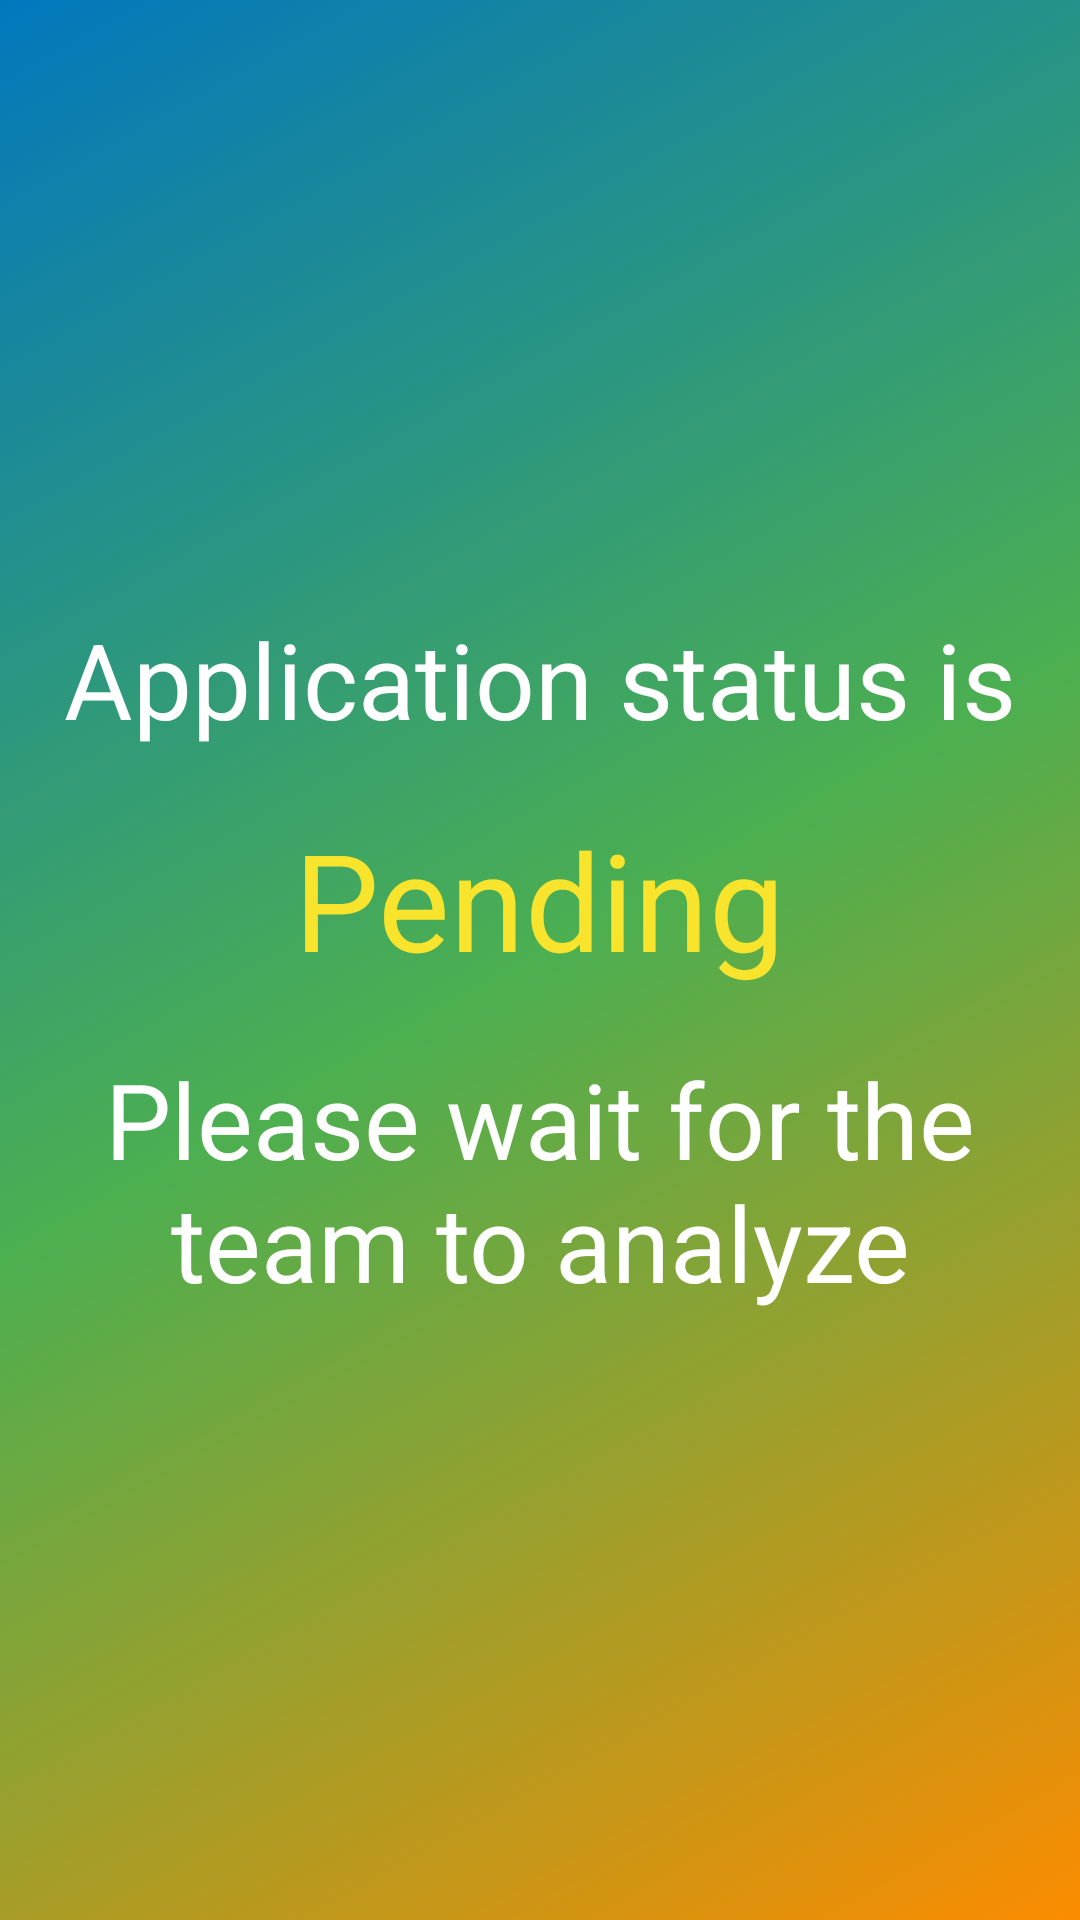

Write the Android layout XML for this screen, with the resource values it uses.
<!-- AndroidManifest.xml: application theme Theme.GUSEC -->
<!-- res/layout/activity_result.xml -->
<?xml version="1.0" encoding="utf-8"?>
<androidx.constraintlayout.widget.ConstraintLayout xmlns:android="http://schemas.android.com/apk/res/android"
    xmlns:app="http://schemas.android.com/apk/res-auto"
    xmlns:tools="http://schemas.android.com/tools"
    android:id="@+id/layout"
    android:layout_width="match_parent"
    android:layout_height="match_parent"
    android:background="@drawable/gradient_animation"
    tools:context=".ResultActivity">

    <TextView
        android:id="@+id/mess1"
        android:layout_width="wrap_content"
        android:layout_height="wrap_content"
        android:layout_marginBottom="5dp"
        android:padding="10dp"
        android:text="Application status is"
        android:textAlignment="center"
        android:textColor="@color/white"
        android:textSize="35sp"
        app:layout_constraintBottom_toTopOf="@+id/statusTV"
        app:layout_constraintEnd_toEndOf="parent"
        app:layout_constraintHorizontal_bias="0.5"
        app:layout_constraintStart_toStartOf="parent"
        app:layout_constraintTop_toTopOf="parent"
        app:layout_constraintVertical_chainStyle="packed" />

    <TextView
        android:id="@+id/statusTV"
        android:layout_width="wrap_content"
        android:layout_height="wrap_content"
        android:layout_marginTop="5dp"
        android:layout_marginBottom="5dp"
        android:text="Pending"
        android:textColor="@color/pending_yellow"
        android:textSize="45sp"
        app:layout_constraintBottom_toTopOf="@+id/mess2"
        app:layout_constraintEnd_toEndOf="parent"
        app:layout_constraintHorizontal_bias="0.5"
        app:layout_constraintStart_toStartOf="parent"
        app:layout_constraintTop_toBottomOf="@+id/mess1" />

    <TextView
        android:id="@+id/mess2"
        android:layout_width="wrap_content"
        android:layout_height="wrap_content"
        android:layout_marginTop="5dp"
        android:padding="10dp"
        android:text="Please wait for the team to analyze"
        android:textAlignment="center"
        android:textColor="@color/white"
        android:textSize="35sp"
        app:layout_constraintBottom_toBottomOf="parent"
        app:layout_constraintEnd_toEndOf="parent"
        app:layout_constraintHorizontal_bias="0.5"
        app:layout_constraintStart_toStartOf="parent"
        app:layout_constraintTop_toBottomOf="@+id/statusTV" />
</androidx.constraintlayout.widget.ConstraintLayout>
<!-- resources referenced by this layout -->
<resources>
  <color name="pending_yellow">#F8E32D</color>
  <color name="white">#FFFFFFFF</color>
  <!-- drawable gradient_animation (drawable) -->
  <?xml version="1.0" encoding="utf-8"?>
  <animation-list xmlns:android="http://schemas.android.com/apk/res/android">
  
      <item android:duration="5000"
          android:drawable="@drawable/gradient_start"/>
  
      <item android:duration="5000"
          android:drawable="@drawable/gradient_mid"/>
  
      <item android:duration="5000"
          android:drawable="@drawable/gradient_end"/>
  
  </animation-list>
  <style name="Theme.GUSEC" parent="Theme.MaterialComponents.DayNight.DarkActionBar">
          
          <item name="colorPrimary">@color/blue_primary</item>
          <item name="colorPrimaryVariant">#004c8c</item>
          <item name="colorOnPrimary">@color/white</item>
          
          <item name="colorSecondary">@color/gradient_end</item>
          <item name="colorSecondaryVariant">#ffbd45</item>
          <item name="colorOnSecondary">@color/black</item>
          
          <item name="android:statusBarColor" tools:targetApi="l">?attr/colorPrimaryVariant</item>
          
      </style>
  <!-- drawable gradient_start (drawable) -->
  <?xml version="1.0" encoding="utf-8"?>
  <shape xmlns:android="http://schemas.android.com/apk/res/android"
      android:shape="rectangle">
      <gradient
          android:type="linear"
          android:angle="315"
          android:startColor="@color/blue_primary"
          android:centerColor="@color/gradient_mid"
          android:endColor="@color/gradient_end"/>
  </shape>
  <!-- drawable gradient_mid (drawable) -->
  <?xml version="1.0" encoding="utf-8"?>
  <shape xmlns:android="http://schemas.android.com/apk/res/android"
      android:shape="rectangle">
      <gradient
          android:type="linear"
          android:angle="315"
          android:startColor="@color/gradient_mid"
          android:centerColor="@color/gradient_end"
          android:endColor="@color/blue_primary"/>
  </shape>
  <!-- drawable gradient_end (drawable) -->
  <?xml version="1.0" encoding="utf-8"?>
  <shape xmlns:android="http://schemas.android.com/apk/res/android"
      android:shape="rectangle">
      <gradient
          android:type="linear"
          android:angle="315"
          android:startColor="@color/gradient_end"
          android:centerColor="@color/blue_primary"
          android:endColor="@color/gradient_mid"/>
  </shape>
  <color name="blue_primary">#0277bd</color>
  <color name="gradient_end">#fb8c00</color>
  <color name="black">#FF000000</color>
  <color name="gradient_mid">#4caf50</color>
</resources>
